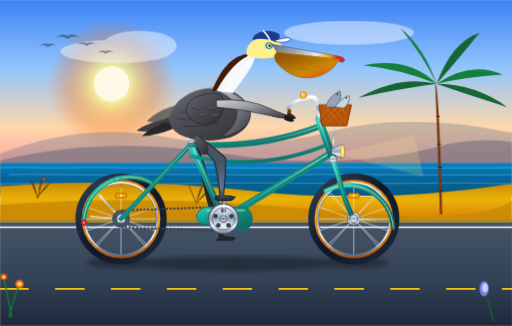
t = 0.00 s
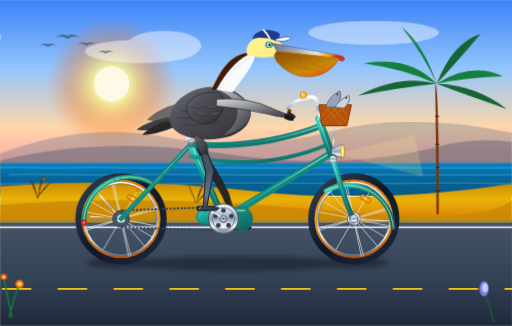
t = 1.67 s
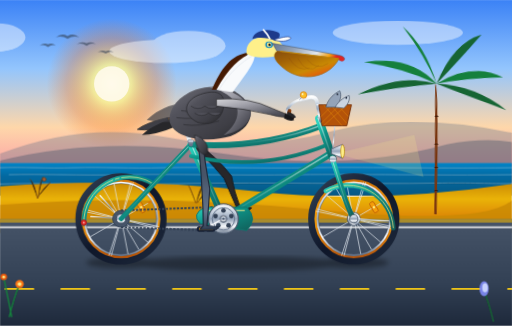
t = 3.33 s
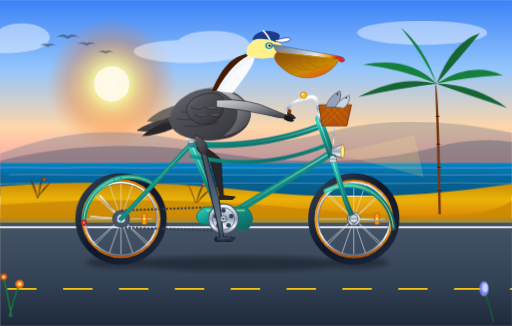
t = 5.00 s
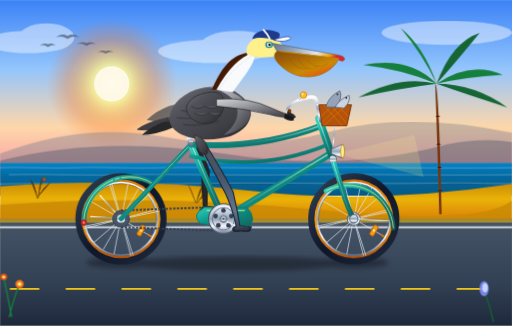
t = 6.67 s
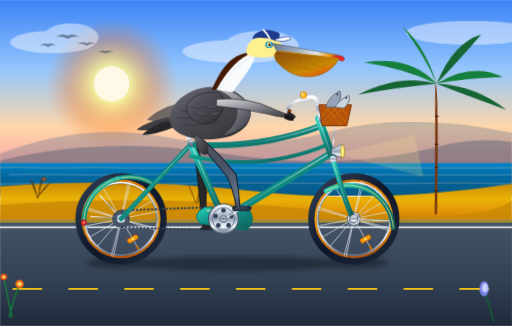
t = 8.33 s

The animated SVG that drew these frames (rendered in a browser with its animation timeline set to each time). Animation: 11 SMIL elements (animate=3,animateTransform=8), 2 CSS @keyframes rules; frames cover the first 8.33 s, repeats indefinitely.

<svg xmlns="http://www.w3.org/2000/svg" viewBox="0 0 1100 700" width="100%" height="100%">
  <defs>
    <!-- Sky & Atmosphere Gradients -->
    <linearGradient id="skyGrad" x1="0%" y1="0%" x2="0%" y2="100%">
      <stop offset="0%" stop-color="#3b82f6"/>
      <stop offset="35%" stop-color="#93c5fd"/>
      <stop offset="65%" stop-color="#fed7aa"/>
      <stop offset="85%" stop-color="#fca5a5"/>
      <stop offset="100%" stop-color="#fdba74"/>
    </linearGradient>

    <radialGradient id="sunGlow" cx="50%" cy="50%" r="50%">
      <stop offset="0%" stop-color="#fffbeb" stop-opacity="1"/>
      <stop offset="30%" stop-color="#fef08a" stop-opacity="0.8"/>
      <stop offset="70%" stop-color="#f97316" stop-opacity="0.3"/>
      <stop offset="100%" stop-color="#f97316" stop-opacity="0"/>
    </radialGradient>

    <!-- Ocean Gradients -->
    <linearGradient id="oceanGrad" x1="0%" y1="0%" x2="0%" y2="100%">
      <stop offset="0%" stop-color="#0284c7"/>
      <stop offset="40%" stop-color="#0369a1"/>
      <stop offset="100%" stop-color="#075985"/>
    </linearGradient>

    <!-- Coastal Dunes & Path -->
    <linearGradient id="duneGrad" x1="0%" y1="0%" x2="0%" y2="100%">
      <stop offset="0%" stop-color="#ca8a04"/>
      <stop offset="40%" stop-color="#eab308"/>
      <stop offset="100%" stop-color="#d97706"/>
    </linearGradient>

    <linearGradient id="pathGrad" x1="0%" y1="0%" x2="0%" y2="100%">
      <stop offset="0%" stop-color="#475569"/>
      <stop offset="60%" stop-color="#334155"/>
      <stop offset="100%" stop-color="#1e293b"/>
    </linearGradient>

    <!-- Bike Frame Gradient (California Vintage Teal) -->
    <linearGradient id="frameTeal" x1="0%" y1="0%" x2="100%" y2="100%">
      <stop offset="0%" stop-color="#2dd4bf"/>
      <stop offset="40%" stop-color="#0d9488"/>
      <stop offset="100%" stop-color="#115e59"/>
    </linearGradient>

    <linearGradient id="frameHighlight" x1="0%" y1="0%" x2="0%" y2="100%">
      <stop offset="0%" stop-color="#ffffff" stop-opacity="0.6"/>
      <stop offset="100%" stop-color="#ffffff" stop-opacity="0"/>
    </linearGradient>

    <!-- Chrome & Metal Finishes -->
    <linearGradient id="chromeGrad" x1="0%" y1="0%" x2="0%" y2="100%">
      <stop offset="0%" stop-color="#ffffff"/>
      <stop offset="25%" stop-color="#cbd5e1"/>
      <stop offset="50%" stop-color="#94a3b8"/>
      <stop offset="75%" stop-color="#f8fafc"/>
      <stop offset="100%" stop-color="#64748b"/>
    </linearGradient>

    <!-- Tire Rubber & Rim -->
    <linearGradient id="tireGrad" x1="0%" y1="0%" x2="100%" y2="100%">
      <stop offset="0%" stop-color="#334155"/>
      <stop offset="50%" stop-color="#0f172a"/>
      <stop offset="100%" stop-color="#1e293b"/>
    </linearGradient>

    <linearGradient id="gumwallGrad" x1="0%" y1="0%" x2="0%" y2="100%">
      <stop offset="0%" stop-color="#d97706"/>
      <stop offset="50%" stop-color="#f59e0b"/>
      <stop offset="100%" stop-color="#b45309"/>
    </linearGradient>

    <!-- Leather Saddle -->
    <linearGradient id="leatherGrad" x1="0%" y1="0%" x2="100%" y2="50%">
      <stop offset="0%" stop-color="#78350f"/>
      <stop offset="40%" stop-color="#92400e"/>
      <stop offset="80%" stop-color="#451a03"/>
      <stop offset="100%" stop-color="#290e02"/>
    </linearGradient>

    <!-- Pelican Bill & Pouch Gradients -->
    <linearGradient id="billHorn" x1="0%" y1="0%" x2="100%" y2="20%">
      <stop offset="0%" stop-color="#64748b"/>
      <stop offset="35%" stop-color="#94a3b8"/>
      <stop offset="70%" stop-color="#e2e8f0"/>
      <stop offset="90%" stop-color="#f59e0b"/>
      <stop offset="100%" stop-color="#dc2626"/>
    </linearGradient>

    <linearGradient id="pouchGrad" x1="0%" y1="0%" x2="80%" y2="100%">
      <stop offset="0%" stop-color="#854d0e"/>
      <stop offset="30%" stop-color="#a16207"/>
      <stop offset="70%" stop-color="#ca8a04"/>
      <stop offset="95%" stop-color="#ea580c"/>
    </linearGradient>

    <!-- Pelican Feathering -->
    <linearGradient id="bodyFeathers" x1="0%" y1="0%" x2="100%" y2="100%">
      <stop offset="0%" stop-color="#71717a"/>
      <stop offset="30%" stop-color="#52525b"/>
      <stop offset="70%" stop-color="#3f3f46"/>
      <stop offset="100%" stop-color="#27272a"/>
    </linearGradient>

    <linearGradient id="chestFeathers" x1="0%" y1="0%" x2="100%" y2="100%">
      <stop offset="0%" stop-color="#d4d4d8"/>
      <stop offset="35%" stop-color="#a1a1aa"/>
      <stop offset="80%" stop-color="#52525b"/>
      <stop offset="100%" stop-color="#3f3f46"/>
    </linearGradient>

    <linearGradient id="neckMantle" x1="0%" y1="0%" x2="100%" y2="0%">
      <stop offset="0%" stop-color="#451a03"/>
      <stop offset="40%" stop-color="#78350f"/>
      <stop offset="70%" stop-color="#fef08a"/>
      <stop offset="100%" stop-color="#ffffff"/>
    </linearGradient>

    <!-- Leg / Webbed Foot Gradient -->
    <linearGradient id="legGrad" x1="0%" y1="0%" x2="0%" y2="100%">
      <stop offset="0%" stop-color="#52525b"/>
      <stop offset="40%" stop-color="#475569"/>
      <stop offset="80%" stop-color="#64748b"/>
      <stop offset="100%" stop-color="#334155"/>
    </linearGradient>

    <linearGradient id="webbingGrad" x1="0%" y1="0%" x2="100%" y2="100%">
      <stop offset="0%" stop-color="#475569" stop-opacity="0.95"/>
      <stop offset="50%" stop-color="#334155" stop-opacity="0.9"/>
      <stop offset="100%" stop-color="#1e293b" stop-opacity="0.95"/>
    </linearGradient>

    <!-- Shadow Filter -->
    <filter id="softShadow" x="-10%" y="-10%" width="120%" height="130%">
      <feGaussianBlur stdDeviation="6" result="blur"/>
      <feColorMatrix type="matrix" values="0 0 0 0 0   0 0 0 0 0   0 0 0 0 0  0 0 0 0.35 0"/>
    </filter>
  </defs>

  <style>
    <![CDATA[
      @keyframes coastalBreeze {
        0%, 100% { transform: rotate(0deg); }
        50% { transform: rotate(2.5deg); }
      }
      .palm-frond {
        transform-origin: 940px 180px;
        animation: coastalBreeze 6s ease-in-out infinite;
      }
      .cloud-drift {
        animation: cloudMove 35s linear infinite;
      }
      @keyframes cloudMove {
        0% { transform: translateX(0); }
        100% { transform: translateX(1100px); }
      }
    ]]>
  </style>

  <!-- ================= BACKGROUND: CALIFORNIA COASTLINE ================= -->
  <!-- Sky -->
  <rect x="0" y="0" width="1100" height="420" fill="url(#skyGrad)"/>

  <!-- Morning Sun & Glow -->
  <circle cx="240" cy="180" r="140" fill="url(#sunGlow)"/>
  <circle cx="240" cy="180" r="38" fill="#fffbeb" opacity="0.9"/>

  <!-- Distant Clouds -->
  <g opacity="0.45" class="cloud-drift">
    <ellipse cx="-150" cy="90" rx="90" ry="24" fill="#ffffff"/>
    <ellipse cx="-110" cy="80" rx="60" ry="30" fill="#ffffff"/>
    <ellipse cx="250" cy="110" rx="120" ry="25" fill="#ffffff"/>
    <ellipse cx="300" cy="98" rx="80" ry="32" fill="#ffffff"/>
    <ellipse cx="750" cy="70" rx="140" ry="26" fill="#ffffff"/>
  </g>

  <!-- Distant Headlands / Santa Lucia Mountains -->
  <path d="M 0,330 Q 180,260 360,295 T 720,280 Q 880,240 1100,285 L 1100,380 L 0,380 Z" fill="#64748b" opacity="0.35"/>
  <path d="M 0,345 Q 220,290 480,330 T 960,310 Q 1040,295 1100,305 L 1100,390 L 0,390 Z" fill="#475569" opacity="0.4"/>

  <!-- Wild California Brown Pelicans in V-formation -->
  <g fill="#334155" opacity="0.6">
    <!-- Bird 1 -->
    <path d="M 120,80 Q 132,70 145,77 Q 158,70 170,80 Q 158,75 145,83 Q 132,75 120,80 Z"/>
    <!-- Bird 2 -->
    <path d="M 165,95 Q 175,87 186,93 Q 196,87 206,95 Q 196,91 186,98 Q 175,91 165,95 Z"/>
    <!-- Bird 3 -->
    <path d="M 210,112 Q 218,106 227,110 Q 235,106 244,112 Q 235,109 227,115 Q 218,109 210,112 Z"/>
    <!-- Bird 4 -->
    <path d="M 85,98 Q 94,91 103,95 Q 112,91 120,98 Q 112,94 103,101 Q 94,94 85,98 Z"/>
  </g>

  <!-- Pacific Ocean Surface -->
  <rect x="0" y="350" width="1100" height="70" fill="url(#oceanGrad)"/>
  <g opacity="0.4" stroke="#ffffff" stroke-width="1.5" stroke-linecap="round">
    <path d="M 0,360 C 50,358 100,362 160,360 C 220,358 280,362 350,360 C 450,358 550,362 670,360 C 780,358 900,362 1100,360"/>
    <path d="M 20,375 C 90,373 170,377 260,375 C 380,373 500,377 640,375 C 780,373 920,377 1100,375"/>
    <path d="M 0,395 C 120,392 240,397 400,394 C 580,391 760,396 950,393 C 1020,392 1070,395 1100,394"/>
  </g>

  <!-- Coastal Dunes & Native Bluff -->
  <path d="M 0,400 Q 280,380 540,410 T 1100,395 L 1100,480 L 0,480 Z" fill="url(#duneGrad)"/>
  <path d="M 0,440 Q 320,415 680,450 T 1100,430 L 1100,500 L 0,500 Z" fill="#ca8a04" opacity="0.8"/>

  <!-- Native Coastal Flora / Grass Clumps -->
  <g stroke="#713f12" stroke-width="2" stroke-linecap="round" opacity="0.75">
    <!-- Clump 1 -->
    <path d="M 80,425 Q 75,395 65,385 M 82,425 Q 85,390 92,380 M 80,425 Q 95,400 108,392"/>
    <!-- Clump 2 -->
    <path d="M 420,435 Q 412,410 405,398 M 422,435 Q 428,405 438,395 M 424,435 Q 436,415 450,408"/>
    <!-- California Poppies -->
    <circle cx="95" cy="385" r="4" fill="#ea580c"/>
    <circle cx="438" cy="396" r="4" fill="#f59e0b"/>
  </g>

  <!-- California Fan Palm (Right Background) -->
  <g class="palm-frond">
    <!-- Trunk -->
    <path d="M 945,460 Q 940,300 935,180 Q 943,180 950,460 Z" fill="#78350f"/>
    <!-- Ring Details -->
    <path d="M 943,410 Q 947,408 951,410 M 941,360 Q 945,358 949,360 M 939,310 Q 943,308 947,310 M 937,250 Q 941,248 945,250" stroke="#451a03" stroke-width="2"/>
    <!-- Fronds -->
    <path d="M 938,180 Q 880,120 780,140 Q 870,150 938,180 Z" fill="#15803d"/>
    <path d="M 938,180 Q 860,160 770,210 Q 860,190 938,180 Z" fill="#166534"/>
    <path d="M 938,180 Q 910,100 860,60 Q 910,120 938,180 Z" fill="#15803d"/>
    <path d="M 938,180 Q 970,90 1030,70 Q 990,120 938,180 Z" fill="#166534"/>
    <path d="M 938,180 Q 1010,130 1080,160 Q 1000,165 938,180 Z" fill="#15803d"/>
    <path d="M 938,180 Q 1020,180 1090,230 Q 995,200 938,180 Z" fill="#166534"/>
  </g>

  <!-- Paved Coastal Bike Trail -->
  <rect x="0" y="470" width="1100" height="230" fill="url(#pathGrad)"/>
  <!-- Trail Sandy Shoulder -->
  <rect x="0" y="470" width="1100" height="8" fill="#eab308" opacity="0.6"/>
  <!-- Solid White Shoulder Line -->
  <line x1="0" y1="488" x2="1100" y2="488" stroke="#ffffff" stroke-width="4" opacity="0.85"/>

  <!-- CONTINUOUSLY MOVING ROAD DASHES (Visual indicator of forward bicycle travel) -->
  <g>
    <!-- Pattern moves seamlessly leftward by 120px every 0.35s to match wheel rotation -->
    <g stroke="#facc15" stroke-width="4" stroke-linecap="round">
      <line x1="0" y1="620" x2="60" y2="620"/>
      <line x1="120" y1="620" x2="180" y2="620"/>
      <line x1="240" y1="620" x2="300" y2="620"/>
      <line x1="360" y1="620" x2="420" y2="620"/>
      <line x1="480" y1="620" x2="540" y2="620"/>
      <line x1="600" y1="620" x2="660" y2="620"/>
      <line x1="720" y1="620" x2="780" y2="620"/>
      <line x1="840" y1="620" x2="900" y2="620"/>
      <line x1="960" y1="620" x2="1020" y2="620"/>
      <line x1="1080" y1="620" x2="1140" y2="620"/>
      <line x1="1200" y1="620" x2="1260" y2="620"/>
      <animateTransform attributeName="transform" type="translate"
        from="0 0" to="-120 0" dur="0.28s" repeatCount="indefinite"/>
    </g>
  </g>

  <!-- ================= BICYCLE & PELICAN SHADOW ================= -->
  <g filter="url(#softShadow)">
    <!-- Rear Contact Shadow -->
    <ellipse cx="260" cy="564" rx="75" ry="12" fill="#000000"/>
    <!-- Front Contact Shadow -->
    <ellipse cx="760" cy="564" rx="75" ry="12" fill="#000000"/>
    <!-- Frame & Rider Under-Shadow -->
    <ellipse cx="510" cy="566" rx="230" ry="16" fill="#000000"/>
  </g>

  <!-- ================= BACKGROUND LAYER: LEFT (FAR) LEG & CRANK ================= -->
  <!-- Left Crank & Pedal (Out of phase by 180 degrees from right side) -->
  <g>
    <!-- Revolves around Bottom Bracket (480, 470) -->
    <animateTransform attributeName="transform" type="rotate"
      from="180 480 470" to="540 480 470" dur="2s" repeatCount="indefinite"/>
    <!-- Left Crank Arm (pointing down when right is pointing up) -->
    <line x1="480" y1="470" x2="480" y2="514" stroke="#475569" stroke-width="8" stroke-linecap="round"/>
    <circle cx="480" cy="514" r="5" fill="#334155"/>
    <!-- Left Pedal Platform (counter-rotates so it stays upright) -->
    <g transform="translate(480, 514)">
      <g>
        <animateTransform attributeName="transform" type="rotate"
          from="-180 0 0" to="-540 0 0" dur="2s" repeatCount="indefinite"/>
        <rect x="-18" y="-4" width="36" height="8" rx="3" fill="#1e293b" stroke="#0f172a" stroke-width="1.5"/>
        <rect x="-14" y="-2" width="28" height="4" fill="#d97706"/>
      </g>
    </g>
  </g>

  <!-- Left Leg (Far side, darker shade for depth, animated in sync with left pedal) -->
  <path fill="#27272a" stroke="#18181b" stroke-width="2" stroke-linejoin="round">
    <!--
      Interpolates between 8 key positions in exact synchronization with the 180° shifted pedal
    -->
    <animate attributeName="d" dur="2s" repeatCount="indefinite"
      values="
        M 425,310 Q 442,365 460,425 Q 465,465 480,508 L 505,511 L 500,516 L 465,516 L 472,508 Q 455,465 445,430 Q 425,340 415,315 Z;
        M 425,310 Q 435,360 445,418 Q 444,458 449,495 L 474,498 L 469,503 L 434,503 L 441,495 Q 434,458 430,423 Q 422,340 415,315 Z;
        M 425,310 Q 432,345 440,388 Q 434,428 436,464 L 461,467 L 456,472 L 421,472 L 428,464 Q 424,428 422,393 Q 420,335 415,315 Z;
        M 425,310 Q 442,330 455,358 Q 449,398 449,433 L 474,436 L 469,441 L 434,441 L 441,433 Q 438,398 440,363 Q 425,325 415,315 Z;
        M 425,310 Q 452,320 475,343 Q 475,383 480,420 L 505,423 L 500,428 L 465,428 L 472,420 Q 462,383 452,348 Q 428,325 415,315 Z;
        M 425,310 Q 462,330 495,368 Q 500,403 511,433 L 536,436 L 531,441 L 496,441 L 503,433 Q 490,403 478,373 Q 438,330 415,315 Z;
        M 425,310 Q 468,345 502,398 Q 510,433 524,464 L 549,467 L 544,472 L 509,472 L 516,464 Q 502,433 488,403 Q 438,335 415,315 Z;
        M 425,310 Q 458,360 485,423 Q 495,463 511,495 L 536,498 L 531,503 L 496,503 L 503,495 Q 488,463 472,428 Q 432,340 415,315 Z;
        M 425,310 Q 442,365 460,425 Q 465,465 480,508 L 505,511 L 500,516 L 465,516 L 472,508 Q 455,465 445,430 Q 425,340 415,315 Z
      "
    />
  </path>


  <!-- ================= BICYCLE WHEELS & TIRES ================= -->
  <!-- 1. REAR WHEEL ASSEMBLY -->
  <!-- Non-rotating Tire & Outer Rim -->
  <g>
    <!-- Outer Rubber Tread -->
    <circle cx="260" cy="470" r="90" fill="none" stroke="url(#tireGrad)" stroke-width="16"/>
    <!-- Vintage Tan Gumwall Casing -->
    <circle cx="260" cy="470" r="82" fill="none" stroke="url(#gumwallGrad)" stroke-width="5"/>
    <!-- Double-wall Polished Alloy Rim -->
    <circle cx="260" cy="470" r="78" fill="none" stroke="url(#chromeGrad)" stroke-width="4"/>
    <circle cx="260" cy="470" r="76" fill="none" stroke="#475569" stroke-width="1"/>
  </g>

  <!-- Rotating Rear Hub, Spokes & Reflector -->
  <g id="rear-wheel-rotating">
    <!-- Continuous Rotation around Rear Axle (260, 470) -->
    <animateTransform attributeName="transform" type="rotate"
      from="0 260 470" to="360 260 470" dur="0.8s" repeatCount="indefinite"/>

    <!-- 16 Pairs of Cross-Laced Spokes -->
    <g stroke="#e2e8f0" stroke-width="1.6" opacity="0.85">
      <!-- 0 deg / 180 deg -->
      <line x1="260" y1="456" x2="260" y2="394"/>
      <line x1="260" y1="484" x2="260" y2="546"/>
      <!-- 22.5 deg -->
      <line x1="270" y1="458" x2="315" y2="408"/>
      <line x1="250" y1="482" x2="205" y2="532"/>
      <!-- 45 deg -->
      <line x1="270" y1="460" x2="318" y2="412"/>
      <line x1="250" y1="480" x2="202" y2="528"/>
      <!-- 67.5 deg -->
      <line x1="273" y1="466" x2="333" y2="445"/>
      <line x1="247" y1="474" x2="187" y2="495"/>
      <!-- 90 deg / 270 deg -->
      <line x1="274" y1="470" x2="336" y2="470"/>
      <line x1="246" y1="470" x2="184" y2="470"/>
      <!-- 112.5 deg -->
      <line x1="273" y1="474" x2="333" y2="495"/>
      <line x1="247" y1="466" x2="187" y2="445"/>
      <!-- 135 deg -->
      <line x1="270" y1="480" x2="318" y2="528"/>
      <line x1="250" y1="460" x2="202" y2="412"/>
      <!-- 157.5 deg -->
      <line x1="270" y1="482" x2="315" y2="532"/>
      <line x1="250" y1="458" x2="205" y2="408"/>
    </g>

    <!-- Amber Wheel Spoke Reflector -->
    <rect x="248" y="415" width="24" height="10" rx="3" fill="#f59e0b" stroke="#b45309" stroke-width="1.5"/>
    <circle cx="260" cy="420" r="2.5" fill="#fef08a"/>

    <!-- Brass Valve Stem -->
    <rect x="258" y="394" width="4" height="9" fill="#d97706" rx="1"/>

    <!-- Large High-Flange Hub Shell -->
    <circle cx="260" cy="470" r="14" fill="url(#chromeGrad)" stroke="#475569" stroke-width="1.5"/>
    <circle cx="260" cy="470" r="6" fill="#1e293b"/>
  </g>


  <!-- 2. FRONT WHEEL ASSEMBLY -->
  <!-- Non-rotating Tire & Outer Rim -->
  <g>
    <!-- Outer Rubber Tread -->
    <circle cx="760" cy="470" r="90" fill="none" stroke="url(#tireGrad)" stroke-width="16"/>
    <!-- Vintage Tan Gumwall Casing -->
    <circle cx="760" cy="470" r="82" fill="none" stroke="url(#gumwallGrad)" stroke-width="5"/>
    <!-- Double-wall Polished Alloy Rim -->
    <circle cx="760" cy="470" r="78" fill="none" stroke="url(#chromeGrad)" stroke-width="4"/>
    <circle cx="760" cy="470" r="76" fill="none" stroke="#475569" stroke-width="1"/>
  </g>

  <!-- Rotating Front Hub, Spokes & Reflector -->
  <g id="front-wheel-rotating">
    <!-- Continuous Rotation around Front Axle (760, 470) -->
    <animateTransform attributeName="transform" type="rotate"
      from="0 760 470" to="360 760 470" dur="0.8s" repeatCount="indefinite"/>

    <!-- 16 Pairs of Cross-Laced Spokes -->
    <g stroke="#e2e8f0" stroke-width="1.6" opacity="0.85">
      <!-- 0 deg / 180 deg -->
      <line x1="760" y1="456" x2="760" y2="394"/>
      <line x1="760" y1="484" x2="760" y2="546"/>
      <!-- 22.5 deg -->
      <line x1="770" y1="458" x2="815" y2="408"/>
      <line x1="750" y1="482" x2="705" y2="532"/>
      <!-- 45 deg -->
      <line x1="770" y1="460" x2="818" y2="412"/>
      <line x1="750" y1="480" x2="702" y2="528"/>
      <!-- 67.5 deg -->
      <line x1="773" y1="466" x2="833" y2="445"/>
      <line x1="747" y1="474" x2="687" y2="495"/>
      <!-- 90 deg / 270 deg -->
      <line x1="774" y1="470" x2="836" y2="470"/>
      <line x1="746" y1="470" x2="684" y2="470"/>
      <!-- 112.5 deg -->
      <line x1="773" y1="474" x2="833" y2="495"/>
      <line x1="747" y1="466" x2="687" y2="445"/>
      <!-- 135 deg -->
      <line x1="770" y1="480" x2="818" y2="528"/>
      <line x1="750" y1="460" x2="702" y2="412"/>
      <!-- 157.5 deg -->
      <line x1="770" y1="482" x2="815" y2="532"/>
      <line x1="750" y1="458" x2="705" y2="408"/>
    </g>

    <!-- Amber Wheel Spoke Reflector -->
    <rect x="748" y="415" width="24" height="10" rx="3" fill="#f59e0b" stroke="#b45309" stroke-width="1.5"/>
    <circle cx="760" cy="420" r="2.5" fill="#fef08a"/>

    <!-- Brass Valve Stem -->
    <rect x="758" y="394" width="4" height="9" fill="#d97706" rx="1"/>

    <!-- Large High-Flange Hub Shell -->
    <circle cx="760" cy="470" r="14" fill="url(#chromeGrad)" stroke="#475569" stroke-width="1.5"/>
    <circle cx="760" cy="470" r="6" fill="#1e293b"/>
  </g>


  <!-- ================= BICYCLE FRAME, GEARS & DRIVE TRAIN ================= -->
  <!-- Rear Fender & Chrome Stays -->
  <g>
    <!-- Fender Blade (Deep Teal with Pin-stripe) -->
    <path d="M 180,480 A 98 98 0 0 1 330,395" fill="none" stroke="url(#frameTeal)" stroke-width="10" stroke-linecap="round"/>
    <path d="M 180,480 A 98 98 0 0 1 330,395" fill="none" stroke="#fef08a" stroke-width="1.5" stroke-dasharray="120 4 10 4"/>
    <!-- Wire Stays -->
    <line x1="260" y1="470" x2="195" y2="465" stroke="url(#chromeGrad)" stroke-width="3" stroke-linecap="round"/>
    <line x1="260" y1="470" x2="215" y2="420" stroke="url(#chromeGrad)" stroke-width="3" stroke-linecap="round"/>
    <!-- Vintage Red Tail Reflector -->
    <circle cx="180" cy="478" r="6" fill="#dc2626" stroke="#991b1b" stroke-width="1.5"/>
    <circle cx="180" cy="478" r="2" fill="#fca5a5"/>
  </g>

  <!-- Front Fender & Chrome Stays -->
  <g>
    <!-- Fender Blade -->
    <path d="M 700,410 A 98 98 0 0 1 845,490" fill="none" stroke="url(#frameTeal)" stroke-width="10" stroke-linecap="round"/>
    <path d="M 700,410 A 98 98 0 0 1 845,490" fill="none" stroke="#fef08a" stroke-width="1.5"/>
    <!-- Wire Stays -->
    <line x1="760" y1="470" x2="835" y2="475" stroke="url(#chromeGrad)" stroke-width="3" stroke-linecap="round"/>
  </g>

  <!-- Drive Chain (Lower run & rear cog) -->
  <g>
    <!-- Rear Cog -->
    <circle cx="260" cy="470" r="18" fill="#475569" stroke="#334155" stroke-width="2"/>
    <!-- Lower Chain run -->
    <line x1="260" y1="488" x2="480" y2="496" stroke="#334155" stroke-width="4" stroke-dasharray="5 3"/>
    <!-- Upper Chain run -->
    <line x1="260" y1="452" x2="480" y2="444" stroke="#334155" stroke-width="4" stroke-dasharray="5 3"/>
  </g>

  <!-- MAIN DIAMOND / CRUISER BICYCLE FRAME -->
  <g id="bicycle-frame">
    <!-- Rear Dropouts -->
    <circle cx="260" cy="470" r="10" fill="url(#chromeGrad)" stroke="#334155" stroke-width="1.5"/>

    <!-- Chainstays (BB to Rear Hub) -->
    <line x1="480" y1="470" x2="260" y2="470" stroke="url(#frameTeal)" stroke-width="12" stroke-linecap="round"/>
    <line x1="480" y1="469" x2="260" y2="469" stroke="url(#frameHighlight)" stroke-width="2.5" stroke-linecap="round"/>

    <!-- Seatstays (Seat Cluster to Rear Hub) -->
    <line x1="410" y1="310" x2="260" y2="470" stroke="url(#frameTeal)" stroke-width="10" stroke-linecap="round"/>
    <line x1="410" y1="309" x2="260" y2="469" stroke="url(#frameHighlight)" stroke-width="2" stroke-linecap="round"/>

    <!-- Seat Tube (BB to Seat Cluster) -->
    <line x1="480" y1="470" x2="410" y2="310" stroke="url(#frameTeal)" stroke-width="14" stroke-linecap="round"/>
    <line x1="481" y1="470" x2="411" y2="310" stroke="url(#frameHighlight)" stroke-width="2.5" stroke-linecap="round"/>

    <!-- Down Tube (BB to Head Tube Bottom) -->
    <line x1="480" y1="470" x2="710" y2="330" stroke="url(#frameTeal)" stroke-width="15" stroke-linecap="round"/>
    <line x1="480" y1="468" x2="710" y2="328" stroke="url(#frameHighlight)" stroke-width="3" stroke-linecap="round"/>

    <!-- Cantilever / Top Tube (Twin Tube Cruiser Style) -->
    <path d="M 410,310 Q 560,320 690,270" fill="none" stroke="url(#frameTeal)" stroke-width="13" stroke-linecap="round"/>
    <path d="M 410,309 Q 560,319 690,269" fill="none" stroke="url(#frameHighlight)" stroke-width="2.5" stroke-linecap="round"/>
    <!-- Lower Arc Tube -->
    <path d="M 410,335 Q 560,370 705,310" fill="none" stroke="url(#frameTeal)" stroke-width="8" stroke-linecap="round"/>

    <!-- Head Tube -->
    <line x1="685" y1="255" x2="715" y2="340" stroke="url(#frameTeal)" stroke-width="16" stroke-linecap="round"/>
    <line x1="684" y1="255" x2="714" y2="340" stroke="url(#frameHighlight)" stroke-width="3" stroke-linecap="round"/>
    <rect x="682" y="250" width="12" height="6" rx="2" fill="url(#chromeGrad)"/>
    <rect x="710" y="338" width="12" height="6" rx="2" fill="url(#chromeGrad)"/>

    <!-- Front Fork (Curved Classic Rake) -->
    <path d="M 714,340 L 736,410 Q 748,450 760,470" fill="none" stroke="url(#frameTeal)" stroke-width="11" stroke-linecap="round"/>
    <path d="M 713,340 L 735,410 Q 747,450 759,470" fill="none" stroke="url(#frameHighlight)" stroke-width="2" stroke-linecap="round"/>
    <!-- Fork Crown & Dropout Chrome Caps -->
    <circle cx="715" cy="342" r="7" fill="url(#chromeGrad)"/>
    <circle cx="760" cy="470" r="9" fill="url(#chromeGrad)" stroke="#334155" stroke-width="1.5"/>

    <!-- Retro Streamlined Chainguard -->
    <path d="M 440,445 L 530,445 Q 555,470 530,495 L 430,480 Q 410,460 440,445 Z" fill="url(#frameTeal)" stroke="#0f766e" stroke-width="2"/>
    <path d="M 445,452 L 525,452" stroke="#fef08a" stroke-width="2" stroke-linecap="round"/>

    <!-- Vintage Chrome Bullet Headlight -->
    <path d="M 712,320 L 736,310 Q 744,325 736,340 L 712,330 Z" fill="url(#chromeGrad)" stroke="#475569" stroke-width="1.5"/>
    <ellipse cx="736" cy="325" rx="4" ry="14" fill="#fef08a" stroke="#ca8a04" stroke-width="1.5"/>
    <!-- Headlight Beam (Subtle Warm Glow) -->
    <polygon points="740,325 890,290 910,380 740,335" fill="#fef08a" opacity="0.18"/>

    <!-- Seat Post & Clamp -->
    <line x1="410" y1="310" x2="395" y2="265" stroke="url(#chromeGrad)" stroke-width="9" stroke-linecap="round"/>
    <rect x="404" y="300" width="12" height="7" rx="2" fill="url(#chromeGrad)" stroke="#475569" stroke-width="1"/>

    <!-- Classic Brooks-Style Sprung Leather Saddle -->
    <g id="saddle">
      <!-- Chrome Dual Springs Under Saddle -->
      <path d="M 372,270 Q 377,282 382,270 Q 387,282 392,270" fill="none" stroke="url(#chromeGrad)" stroke-width="3"/>
      <!-- Saddle Frame Rails -->
      <line x1="370" y1="268" x2="425" y2="264" stroke="url(#chromeGrad)" stroke-width="3.5" stroke-linecap="round"/>
      <!-- Leather Top Contour -->
      <path d="M 355,256 C 365,248 405,250 435,258 C 442,260 442,266 432,268 C 418,270 405,266 385,266 C 368,266 355,268 355,256 Z" fill="url(#leatherGrad)" stroke="#290e02" stroke-width="1.5"/>
      <!-- Copper Saddle Rivets -->
      <circle cx="362" cy="256" r="1.8" fill="#f59e0b"/>
      <circle cx="372" cy="255" r="1.8" fill="#f59e0b"/>
      <circle cx="382" cy="255" r="1.8" fill="#f59e0b"/>
    </g>

    <!-- Handlebar Stem & Cruiser Bars -->
    <g id="handlebars">
      <!-- Gooseneck Stem -->
      <path d="M 690,260 L 680,215 Q 675,205 660,210 L 645,214" fill="none" stroke="url(#chromeGrad)" stroke-width="8" stroke-linecap="round"/>
      <!-- Swept-back Cruiser Handlebars -->
      <path d="M 645,214 Q 630,218 620,230 Q 610,242 630,252" fill="none" stroke="url(#chromeGrad)" stroke-width="6" stroke-linecap="round"/>
      <!-- Stitched Leather Handgrip -->
      <path d="M 622,238 Q 618,245 628,252" fill="none" stroke="url(#leatherGrad)" stroke-width="8" stroke-linecap="round"/>

      <!-- Classic Brass Ding-Dong Bell -->
      <circle cx="652" cy="204" r="7" fill="#fbbf24" stroke="#d97706" stroke-width="1.5"/>
      <circle cx="650" cy="202" r="2" fill="#fffbeb"/>
      <line x1="648" y1="210" x2="643" y2="214" stroke="#94a3b8" stroke-width="2"/>

      <!-- Woven Front Basket with Sardines! -->
      <g id="front-basket">
        <!-- Basket Bracket -->
        <line x1="680" y1="225" x2="720" y2="228" stroke="url(#chromeGrad)" stroke-width="3"/>
        <line x1="720" y1="260" x2="715" y2="320" stroke="url(#chromeGrad)" stroke-width="2.5"/>
        <!-- Wicker Basket Body -->
        <path d="M 685,225 L 755,225 L 745,270 L 692,270 Z" fill="#b45309" stroke="#78350f" stroke-width="2"/>
        <!-- Crosshatch Wicker Texture -->
        <g stroke="#f59e0b" stroke-width="1.2" opacity="0.65">
          <line x1="695" y1="225" x2="735" y2="270"/>
          <line x1="710" y1="225" x2="745" y2="265"/>
          <line x1="725" y1="225" x2="748" y2="250"/>
          <line x1="745" y1="225" x2="695" y2="270"/>
          <line x1="730" y1="225" x2="690" y2="265"/>
          <line x1="715" y1="225" x2="688" y2="252"/>
        </g>
        <!-- Two Fresh Fish Peeking Out (Snack for the ride!) -->
        <g id="basket-fish">
          <!-- Sardine 1 -->
          <path d="M 700,230 C 705,210 720,200 730,195 C 735,205 730,220 722,230 Z" fill="#94a3b8" stroke="#475569" stroke-width="1.5"/>
          <circle cx="725" cy="202" r="2" fill="#0f172a"/>
          <circle cx="726" cy="201" r="0.7" fill="#ffffff"/>
          <!-- Sardine 2 -->
          <path d="M 720,230 C 728,215 742,208 750,205 C 753,215 745,228 738,232 Z" fill="#cbd5e1" stroke="#475569" stroke-width="1.5"/>
          <circle cx="744" cy="210" r="1.8" fill="#0f172a"/>
        </g>
      </g>
    </g>
  </g>


  <!-- ================= THE STAR: CALIFORNIA BROWN PELICAN ================= -->
  <!--
    Pelican group includes a gentle, natural vertical cadence bobbing (2 bobs per pedal cycle)
  -->
  <g id="california-brown-pelican">
    <!-- Cadence Bob: Pelican bobs slightly twice per 2s stroke in natural cycling rhythm -->
    <animateTransform attributeName="transform" type="translate"
      values="0,0; 0,-3.5; 0,0; 0,-3.5; 0,0"
      keyTimes="0; 0.25; 0.5; 0.75; 1"
      dur="2s" repeatCount="indefinite"/>

    <!-- Tail Feathers (Resting behind saddle) -->
    <path d="M 360,255 Q 315,265 295,280 Q 325,285 365,270 Z" fill="#3f3f46" stroke="#27272a" stroke-width="1.5"/>
    <path d="M 365,258 Q 320,275 305,292 Q 335,292 375,275 Z" fill="#27272a"/>

    <!-- Far/Left Wing Tip (folded on other side of body) -->
    <path d="M 450,220 Q 360,215 315,260 Q 360,270 435,255 Z" fill="#3f3f46" opacity="0.7"/>

    <!-- Main Torso / Body of Pelican -->
    <!-- Lower Body / Belly -->
    <path d="M 365,265 C 360,240 380,210 420,195 C 465,180 515,190 535,230 C 545,250 535,280 495,295 C 445,310 375,300 365,265 Z" fill="url(#bodyFeathers)"/>

    <!-- Upper Flank & Feather Texture Details -->
    <g fill="none" stroke="#27272a" stroke-width="2" stroke-linecap="round" opacity="0.6">
      <path d="M 390,240 Q 420,245 450,235"/>
      <path d="M 380,255 Q 415,260 455,250"/>
      <path d="M 395,270 Q 430,275 470,262"/>
    </g>

    <!-- Warm Buff / Cinnamon Breast -->
    <path d="M 450,190 C 490,190 530,210 538,240 C 542,260 520,285 480,292 C 510,270 520,240 500,215 C 485,200 465,192 450,190 Z" fill="url(#chestFeathers)"/>

    <!-- Near/Right Wing (Holding Handlebar) -->
    <!-- Shoulder & Coverts -->
    <path d="M 430,205 C 400,215 385,245 425,265 C 465,275 485,245 480,215 C 475,195 450,198 430,205 Z" fill="url(#bodyFeathers)" stroke="#27272a" stroke-width="1.5"/>
    <!-- Scalloped Wing Coverts -->
    <g fill="#52525b" stroke="#27272a" stroke-width="1.2">
      <path d="M 410,230 Q 425,240 440,230 Q 455,240 470,230"/>
      <path d="M 418,245 Q 433,255 448,245 Q 463,255 475,245"/>
    </g>
    <!-- Wing Arm reaching forward to Handlebar Grip -->
    <path d="M 465,215 Q 535,210 585,235 Q 615,248 628,250 Q 615,258 580,248 Q 525,235 465,230 Z" fill="url(#chestFeathers)" stroke="#27272a" stroke-width="1.5"/>
    <!-- Primary Flight Feathers gently curled around grip -->
    <path d="M 618,242 Q 632,246 636,254 Q 628,258 616,252 Z" fill="#27272a"/>
    <path d="M 612,246 Q 628,252 632,260 Q 622,264 610,256 Z" fill="#18181b"/>

    <!-- S-Curve Neck (Classic Brown Pelican Posture) -->
    <!-- Hindneck (Rich Dark Chestnut Stripe of Breeding Adult) -->
    <path d="M 455,195 C 475,150 495,120 535,115 C 530,125 505,150 485,195 Z" fill="#451a03"/>
    <!-- Foreneck (Bright White / Creamy Stripe) -->
    <path d="M 465,195 C 490,150 515,125 545,115 C 555,130 525,165 500,200 Z" fill="#f8fafc"/>
    <path d="M 470,195 C 495,155 520,135 542,122" stroke="#e2e8f0" stroke-width="1.5" fill="none"/>

    <!-- Pelican Head -->
    <g id="pelican-head">
      <!-- Crown & Nape (Yellow Crest) -->
      <path d="M 530,118 C 525,95 550,75 580,82 C 605,88 615,105 605,120 C 585,125 550,130 530,118 Z" fill="#fef08a"/>
      <!-- Soft Feather Texture on Crown -->
      <path d="M 545,82 Q 550,72 560,78 M 558,76 Q 565,68 575,75 M 572,74 Q 582,68 590,76" stroke="#ca8a04" stroke-width="1.5" stroke-linecap="round"/>

      <!-- Classic Vintage Cycling Cap! (Jaunty Retro Look) -->
      <g id="cycling-cap">
        <!-- Cap Dome -->
        <path d="M 542,86 C 545,68 575,60 598,72 C 604,75 600,88 592,90 C 575,82 555,82 542,86 Z" fill="#1e3a8a"/>
        <!-- White Racing Stripe -->
        <path d="M 565,65 Q 575,75 580,86" stroke="#ffffff" stroke-width="3.5" fill="none"/>
        <!-- Upturned Flip Brim -->
        <path d="M 592,86 C 608,82 622,78 625,84 C 618,92 600,92 590,88 Z" fill="#ffffff" stroke="#1e3a8a" stroke-width="1.5"/>
      </g>

      <!-- Eye Patch & Eye (Cobalt Blue Orbital Ring of Brown Pelican) -->
      <ellipse cx="578" cy="98" rx="8" ry="7" fill="#0284c7"/>
      <!-- Eye Sclera / Iris -->
      <circle cx="578" cy="98" r="5" fill="#fef08a"/>
      <!-- Pupil -->
      <circle cx="579" cy="98" r="2.6" fill="#09090b"/>
      <!-- Catchlight (Sparkle of Joy!) -->
      <circle cx="581" cy="96" r="1" fill="#ffffff"/>

      <!-- Famous Pelican Bill & Gular Pouch -->
      <!-- Maxilla (Upper Bill - Long with hooked nail tip) -->
      <path d="M 585,95 L 725,120 Q 742,123 740,130 Q 734,136 726,128 L 595,112 Z" fill="url(#billHorn)" stroke="#475569" stroke-width="1.2"/>
      <!-- Hooked Nail Tip -->
      <path d="M 728,122 Q 742,124 739,132 Q 733,137 726,128 Z" fill="#dc2626"/>

      <!-- Gular Throat Pouch (Large, expandable, olive-ochre with fine veins) -->
      <path d="M 595,112 L 728,128 C 710,165 650,185 605,145 C 590,132 585,120 595,112 Z" fill="url(#pouchGrad)" stroke="#a16207" stroke-width="1.5"/>
      <!-- Subtle Pouch Elastic Veins -->
      <g fill="none" stroke="#78350f" stroke-width="0.9" opacity="0.45">
        <path d="M 620,126 Q 640,158 665,148"/>
        <path d="M 640,128 Q 660,165 685,142"/>
        <path d="M 660,130 Q 680,155 705,138"/>
      </g>

      <!-- Lower Mandible Ridge -->
      <path d="M 602,112 L 728,128" stroke="#ca8a04" stroke-width="2"/>
    </g>
  </g>


  <!-- ================= FOREGROUND LAYER: RIGHT CRANK, PEDAL & RIGHT LEG ================= -->
  <!-- Bottom Bracket Bearing Shell -->
  <circle cx="480" cy="470" r="18" fill="url(#chromeGrad)" stroke="#334155" stroke-width="2"/>

  <!-- Large 5-Arm Vintage Chrome Chainring -->
  <g>
    <circle cx="480" cy="470" r="32" fill="url(#chromeGrad)" stroke="#475569" stroke-width="2.5"/>
    <circle cx="480" cy="470" r="24" fill="none" stroke="#64748b" stroke-width="2"/>
    <!-- 5 Cutout Windows -->
    <circle cx="480" cy="452" r="5" fill="#334155"/>
    <circle cx="497" cy="464" r="5" fill="#334155"/>
    <circle cx="491" cy="484" r="5" fill="#334155"/>
    <circle cx="469" cy="484" r="5" fill="#334155"/>
    <circle cx="463" cy="464" r="5" fill="#334155"/>
  </g>

  <!-- Right Crank Arm & Level Pedal Assembly (Smooth Continuous SMIL Rotation) -->
  <g id="right-crank-pedal">
    <!-- Rotates 360 degrees clockwise around BB Spindle (480, 470) -->
    <animateTransform attributeName="transform" type="rotate"
      from="0 480 470" to="360 480 470" dur="2s" repeatCount="indefinite"/>

    <!-- Right Crank Arm (Starts at 0 deg pointing straight UP to 480, 426) -->
    <line x1="480" y1="470" x2="480" y2="426" stroke="url(#chromeGrad)" stroke-width="9" stroke-linecap="round"/>
    <line x1="481" y1="470" x2="481" y2="426" stroke="#ffffff" stroke-width="2" stroke-linecap="round"/>
    <!-- Pedal Spindle Bolt -->
    <circle cx="480" cy="426" r="6" fill="#475569"/>

    <!-- Right Pedal Platform (Counter-rotates to remain horizontal) -->
    <g transform="translate(480, 426)">
      <g>
        <animateTransform attributeName="transform" type="rotate"
          from="0 0 0" to="-360 0 0" dur="2s" repeatCount="indefinite"/>
        <!-- Pedal Body -->
        <rect x="-18" y="-5" width="38" height="9" rx="3.5" fill="#1e293b" stroke="#0f172a" stroke-width="1.5"/>
        <!-- Rubber Tread & Amber Safety Reflector -->
        <rect x="-14" y="-3" width="30" height="5" rx="1.5" fill="#f59e0b"/>
        <line x1="-10" y1="-5" x2="-10" y2="-7" stroke="#94a3b8" stroke-width="2"/>
        <line x1="12" y1="-5" x2="12" y2="-7" stroke="#94a3b8" stroke-width="2"/>
      </g>
    </g>
  </g>

  <!-- Right Leg & Large Totipalmate Webbed Foot (Pure Synchronized Pedaling) -->
  <g id="right-leg-webbed-foot">
    <!--
      The leg morphs smoothly across 8 precise geometric keyframes matching
      the circular path of the right pedal:
      - 0s (0 deg): Top of stroke (Pedal at 480, 426)
      - 0.25s (45 deg): Pushing forward-down (Pedal at 511, 439)
      - 0.5s (90 deg): Maximum forward extension (Pedal at 524, 470)
      - 0.75s (135 deg): Power thrust down (Pedal at 511, 501)
      - 1.0s (180 deg): Bottom dead center (Pedal at 480, 514)
      - 1.25s (225 deg): Back-stroke sweep (Pedal at 449, 501)
      - 1.5s (270 deg): Up-stroke lift (Pedal at 436, 470)
      - 1.75s (315 deg): Upward return (Pedal at 449, 439)
      - 2.0s (360 deg): Back to top
    -->
    <path fill="url(#legGrad)" stroke="#1e293b" stroke-width="2.5" stroke-linejoin="round">
      <animate attributeName="d" dur="2s" repeatCount="indefinite"
        values="
          M 435,300 Q 460,315 485,340 Q 485,380 480,420 L 505,423 L 500,428 L 465,428 L 472,420 Q 470,380 460,345 Q 435,320 425,305 Z;
          M 435,300 Q 470,325 505,365 Q 510,400 511,433 L 536,436 L 531,441 L 496,441 L 503,433 Q 498,400 485,370 Q 445,325 425,305 Z;
          M 435,300 Q 475,340 512,395 Q 520,430 524,464 L 549,467 L 544,472 L 509,472 L 516,464 Q 510,430 495,400 Q 445,330 425,305 Z;
          M 435,300 Q 465,355 495,420 Q 505,460 511,495 L 536,498 L 531,503 L 496,503 L 503,495 Q 495,460 480,425 Q 440,335 425,305 Z;
          M 435,300 Q 450,360 470,425 Q 476,465 480,508 L 505,511 L 500,516 L 465,516 L 472,508 Q 465,465 455,430 Q 435,335 425,305 Z;
          M 435,300 Q 440,355 452,415 Q 451,455 449,495 L 474,498 L 469,503 L 434,503 L 441,495 Q 440,455 436,420 Q 430,335 425,305 Z;
          M 435,300 Q 440,340 448,385 Q 442,425 436,464 L 461,467 L 456,472 L 421,472 L 428,464 Q 430,425 430,390 Q 430,330 425,305 Z;
          M 435,300 Q 450,325 465,355 Q 457,395 449,433 L 474,436 L 469,441 L 434,441 L 441,433 Q 444,395 448,360 Q 432,320 425,305 Z;
          M 435,300 Q 460,315 485,340 Q 485,380 480,420 L 505,423 L 500,428 L 465,428 L 472,420 Q 470,380 460,345 Q 435,320 425,305 Z
        "
      />
    </path>

    <!-- Translucent Webbing Between Pelican Toes (Totipalmate Webbing) -->
    <path fill="url(#webbingGrad)" opacity="0.75">
      <animate attributeName="d" dur="2s" repeatCount="indefinite"
        values="
          M 475,422 Q 490,418 504,424 L 499,427 L 468,427 Z;
          M 506,435 Q 521,431 535,437 L 530,440 L 499,440 Z;
          M 519,466 Q 534,462 548,468 L 543,471 L 512,471 Z;
          M 506,497 Q 521,493 535,499 L 530,502 L 499,502 Z;
          M 475,510 Q 490,506 504,512 L 499,515 L 468,515 Z;
          M 444,497 Q 459,493 473,499 L 468,502 L 437,502 Z;
          M 431,466 Q 446,462 460,468 L 455,471 L 424,471 Z;
          M 444,435 Q 459,431 473,437 L 468,440 L 437,440 Z;
          M 475,422 Q 490,418 504,424 L 499,427 L 468,427 Z
        "
      />
    </path>

    <!-- Flank Covert Feathers Over Hip Joint -->
    <path d="M 418,290 C 438,295 450,312 445,330 C 435,335 422,325 418,290 Z" fill="url(#bodyFeathers)" stroke="#27272a" stroke-width="1.5"/>
  </g>

  <!-- Bottom Bracket Center Axle Nut -->
  <circle cx="480" cy="470" r="7" fill="url(#chromeGrad)" stroke="#1e293b" stroke-width="1.5"/>
  <circle cx="480" cy="470" r="2.5" fill="#475569"/>

  <!-- ================= FOREGROUND ACCENTS & VIGNETTE ================= -->
  <!-- Coastal Lupine & Beach Poppies in very front corner -->
  <g>
    <!-- Poppies -->
    <path d="M 20,680 Q 30,640 42,610 M 25,680 Q 15,630 8,595" stroke="#15803d" stroke-width="3" stroke-linecap="round"/>
    <circle cx="42" cy="610" r="9" fill="#f97316"/>
    <circle cx="42" cy="610" r="4" fill="#fef08a"/>
    <circle cx="8" cy="595" r="7" fill="#ea580c"/>
    <circle cx="8" cy="595" r="3" fill="#fef08a"/>
    <!-- Sea Lavender -->
    <path d="M 1060,690 Q 1050,650 1040,625" stroke="#166534" stroke-width="3" stroke-linecap="round"/>
    <ellipse cx="1040" cy="620" rx="10" ry="16" fill="#818cf8" opacity="0.9"/>
    <ellipse cx="1042" cy="618" rx="6" ry="10" fill="#c7d2fe"/>
  </g>
</svg>
